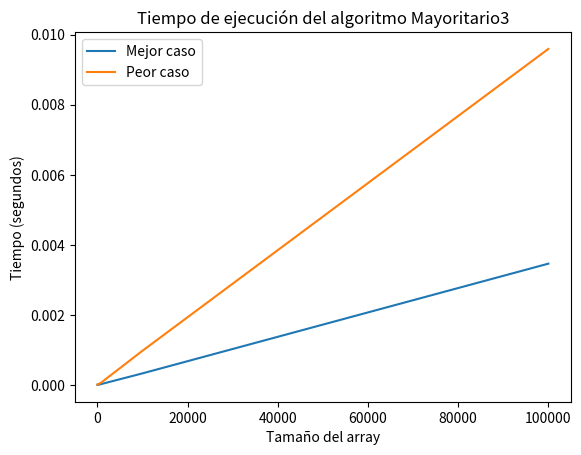

Generate this figure with matplotlib:
"""Elemento mayoritario (aparece más de n/2 veces) mediante divide y vencerás: O(n).

Se reduce el array emparejando elementos consecutivos iguales y se comprueba al final
si el candidato obtenido es realmente mayoritario.
"""
import time

import matplotlib.pyplot as plt

def Mayoritario3(A, i, j):
    B = []
    for k in range(i, j + 1):
        B.append(A[k])
    m = Candidato(B, i, j)
    if m is not None:
        m = Comprobar(A, i, j, m)
    return m


def Candidato(B, i, j):
    """
    Encuentra el candidato que aparece más de la mitad de las veces en el subarreglo B[i:j+1].
    Args:
        B (list): Lista de elementos.
        i (int): Índice inicial del subarreglo.
        j (int): Índice final del subarreglo.
    Returns:
        El elemento que aparece más de la mitad de las veces en el subarreglo B[i:j+1] si existe,
        de lo contrario None.
    """

    if i == j:
        # Si el subarreglo tiene un solo elemento, ese es el candidato
        return B[i]

    if i > j or j == 0:
        # Si los índices son inválidos, no hay candidato
        return None

    x = 0

    for k in range(i, j + 1, 2):
        # Si hay un par de elementos iguales, se guarda uno de ellos en la posición x
        if k + 1 <= j and B[k] == B[k + 1]:
            B[x] = B[k]
            x += 1

    # Se llama recursivamente a Candidato con el nuevo subarreglo reducido
    resultado = Candidato(B, 0, x - 1)
    if resultado is None and (j - i + 1) % 2 != 0:
        return B[j]

    return resultado


def Comprobar(A, i, j, m):
    contador = 0
    for k in range(i, j + 1):
        if A[k] == m:
            contador += 1
    if contador > (j - i + 1) / 2:
        return m
    else:
        return None


# Graficar mejor caso y peor caso
def graficar_casos():
    tamanos = [10, 100, 1000, 10000, 100000]
    tiempos_mejor_caso = []
    tiempos_peor_caso = []

    for n in tamanos:
        # Mejor caso: no hay ninguna pareja de elementos iguales
        mejor_caso = list(range(0, n))
        inicio = time.time()
        Mayoritario3(mejor_caso, 0, n - 1)
        fin = time.time()
        tiempos_mejor_caso.append(fin - inicio)

        # Peor caso: no hay elemento mayoritario
        peor_caso = [1] * n
        inicio = time.time()
        Mayoritario3(peor_caso, 0, n - 1)
        fin = time.time()
        tiempos_peor_caso.append(fin - inicio)

    plt.plot(tamanos, tiempos_mejor_caso, label="Mejor caso")
    plt.plot(tamanos, tiempos_peor_caso, label="Peor caso")
    plt.xlabel("Tamaño del array")
    plt.ylabel("Tiempo (segundos)")
    plt.title("Tiempo de ejecución del algoritmo Mayoritario3")
    plt.legend()
    plt.show()


if __name__ == "__main__":
    graficar_casos()
